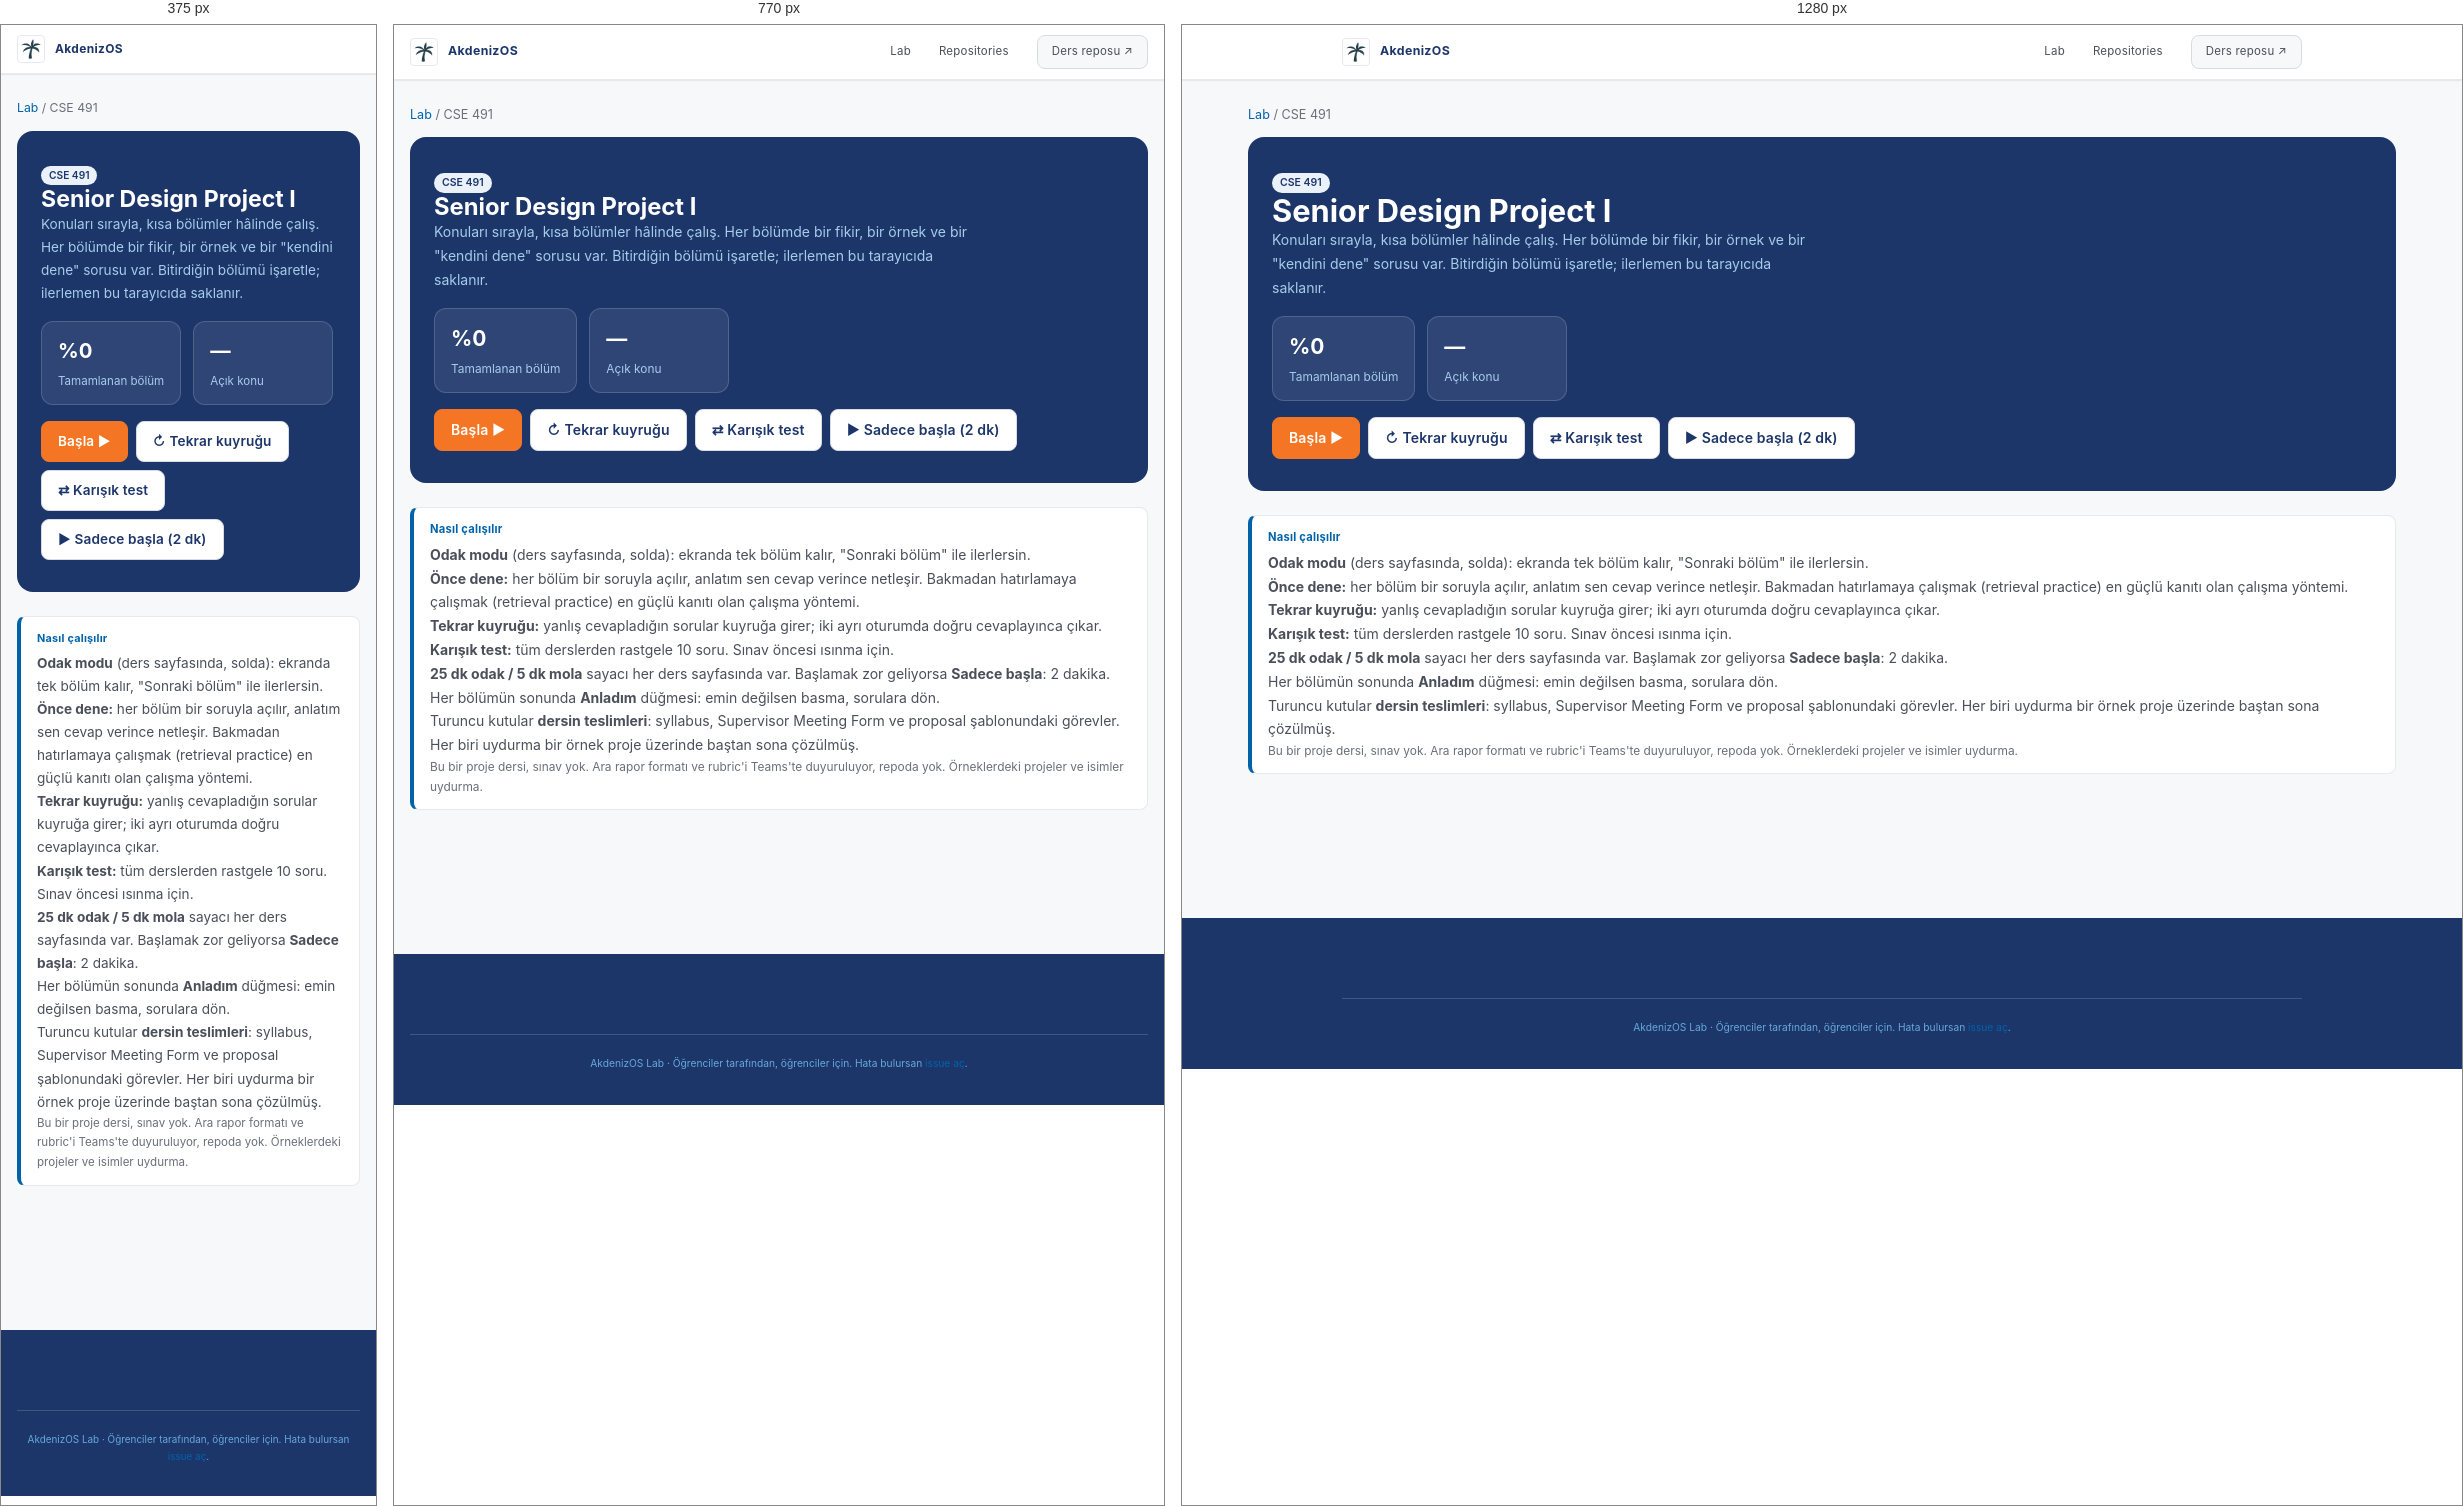
Rendered at 375 px, 770 px and 1280 px, left to right.

<!-- file: index.html -->
<!DOCTYPE html>
<html lang="tr">
<head>
  <meta charset="UTF-8" />
  <meta name="viewport" content="width=device-width, initial-scale=1.0" />
  <meta name="description" content="CSE 491 Senior Design Project I için etkileşimli ders içerikleri: kısa bölümler, animasyonlar, kendini dene soruları ve çıkmış sınav kalıpları." />
  <meta name="theme-color" content="#F7F8FC" />
  <title>CSE 491 Senior Design Project I · AkdenizOS Lab</title>
  <link rel="icon" type="image/x-icon" href="../../favicon.ico" />
  <link rel="preconnect" href="https://fonts.googleapis.com" />
  <link rel="preconnect" href="https://fonts.gstatic.com" crossorigin />
  <link href="https://fonts.googleapis.com/css2?family=Inter+Tight:wght@400;500;600;700;800&family=JetBrains+Mono:wght@400;700&display=swap" rel="stylesheet" />
  <link rel="stylesheet" href="../../assets/css/main.css" />
  <link rel="stylesheet" href="../assets/lab.css?v=14" />
  <script>try{var t=localStorage.getItem("lab:theme");document.documentElement.dataset.theme=t||(matchMedia("(prefers-color-scheme: dark)").matches?"dark":"light")}catch(e){}</script>
</head>
<body>
<div class="page-shell">
  <nav class="navbar" aria-label="Primary navigation">
    <div class="navbar__inner">
      <a href="../../" class="navbar__brand" aria-label="AkdenizOS — home">
        <span class="navbar__logo"><img src="../../akdenizoslogo.png" alt="" width="22" height="22" /></span>
        AkdenizOS
      </a>
      <div class="navbar__links" id="nav-links" role="list">
        <a href="../" role="listitem">Lab</a>
        <a href="../../repos.html" role="listitem">Repositories</a>
        <a class="navbar__cta" href="https://github.com/AkdenizOS/CSE-491-Senior-Design-Project-I" target="_blank" rel="noopener noreferrer" role="listitem">Ders reposu ↗</a>
      </div>
    </div>
  </nav>

  <main class="lab-shell" data-course-page data-course="cse-491">
    <div class="lab-crumbs"><a href="../">Lab</a> / CSE 491</div>

    <section class="course-hero">
      <div>
        <span class="chip">CSE 491</span>
        <h1>Senior Design Project I</h1>
        <p>Konuları sırayla, kısa bölümler hâlinde çalış. Her bölümde bir fikir, bir örnek ve bir "kendini dene" sorusu var. Bitirdiğin bölümü işaretle; ilerlemen bu tarayıcıda saklanır.</p>
      </div>
      <div class="course-hero__stats">
        <div class="stat" data-exam-stat hidden><b data-stat-exam>—</b><span data-exam-label></span></div>
        <div class="stat"><b data-stat-progress>%0</b><span>Tamamlanan bölüm</span></div>
        <div class="stat"><b data-stat-lessons>—</b><span>Açık konu</span></div>
      </div>
      <div class="course-actions">
        <a class="btn btn--accent" data-next-lesson href="process.html">Başla ▶</a>
        <a class="btn" href="practice.html?mode=queue" data-queue-btn>↻ Tekrar kuyruğu</a>
        <a class="btn" href="practice.html?mode=mixed">⇄ Karışık test</a>
        <button class="btn" data-juststart>▶ Sadece başla (2 dk)</button>
      </div>
    </section>

    <div class="box box--rule">
      <span class="box__label">Nasıl çalışılır</span>
      <ul>
        <li><b>Odak modu</b> (ders sayfasında, solda): ekranda tek bölüm kalır, "Sonraki bölüm" ile ilerlersin.</li>
        <li><b>Önce dene:</b> her bölüm bir soruyla açılır, anlatım sen cevap verince netleşir. Bakmadan hatırlamaya çalışmak (retrieval practice) en güçlü kanıtı olan çalışma yöntemi.</li>
        <li><b>Tekrar kuyruğu:</b> yanlış cevapladığın sorular kuyruğa girer; iki ayrı oturumda doğru cevaplayınca çıkar.</li>
        <li><b>Karışık test:</b> tüm derslerden rastgele 10 soru. Sınav öncesi ısınma için.</li>
        <li><b>25 dk odak / 5 dk mola</b> sayacı her ders sayfasında var. Başlamak zor geliyorsa <b>Sadece başla</b>: 2 dakika.</li>
        <li>Her bölümün sonunda <b>Anladım</b> düğmesi: emin değilsen basma, sorulara dön.</li>
        <li>Turuncu kutular <b>dersin teslimleri</b>: syllabus, Supervisor Meeting Form ve proposal şablonundaki görevler. Her biri uydurma bir örnek proje üzerinde baştan sona çözülmüş.</li>
      </ul>
      <p class="src">Bu bir proje dersi, sınav yok. Ara rapor formatı ve rubric'i Teams'te duyuruluyor, repoda yok. Örneklerdeki projeler ve isimler uydurma.</p>
    </div>

    <div data-units></div>
  </main>

  <footer class="site-footer">
    <p class="footer__bottom">AkdenizOS Lab · Öğrenciler tarafından, öğrenciler için. Hata bulursan <a href="https://github.com/AkdenizOS/AkdenizOS.github.io/issues" style="color:var(--fg-link)">issue aç</a>.</p>
  </footer>
</div>
<script src="course.js?v=8"></script>
<script src="../assets/lab.js?v=14"></script>
</body>
</html>


/* @media block from lab.css */
@media (max-width: 640px) { .theme-toggle { margin-left: auto; } }

/* @media block from lab.css */
@media (max-width: 900px) {
  .lesson-grid { grid-template-columns: minmax(0, 1fr); }
  .toc { position: static; max-height: none; border: 1px solid var(--border); border-radius: var(--radius-lg); padding: var(--sp-3); background: var(--bg-elevated); }
  .lesson-head h1 { font-size: 1.6rem; }
  .course-hero h1 { font-size: 1.7rem; }
}

/* @media block from lab.css */
@media (max-width: 900px) {
  .lab-shell .btn { width: auto; }
  .lesson pre, .stepper__stage, .table-wrap { max-width: 100%; }
}

/* @media block from components.css */
@media (max-width: 640px) {
  .repo-year__grid { grid-template-columns: 1fr; }
  .gaps__list      { grid-template-columns: 1fr; }
}

/* @media block from components.css */
@media (max-width: 960px) {
  .hero {
    grid-template-columns: 1fr;
    gap: var(--sp-8);
    padding-block: var(--sp-10) var(--sp-8);
  }

  .showcase-band {
    grid-template-columns: 1fr;
  }
  .showcase-band > div:first-child {
    border-right: none;
    border-bottom: 1px solid var(--border);
  }

  .cta-band { grid-template-columns: 1fr; }
  .cta-band__actions { flex-direction: row; flex-wrap: wrap; }

  .feature-card,
  .feature-card--featured,
  .feature-card--featured + .feature-card { grid-column: span 6; }

  .year-grid   { grid-template-columns: repeat(2, minmax(0, 1fr)); }
  .repo-grid   { grid-template-columns: repeat(2, minmax(0, 1fr)); }
  .trust-strip { grid-template-columns: repeat(2, minmax(0, 1fr)); }
  .nav-cards   { grid-template-columns: 1fr; }
  .nav-cards--quad { grid-template-columns: 1fr; }
  .showcase    { grid-template-columns: repeat(2, minmax(0, 1fr)); }
}

/* @media block from components.css */
@media (max-width: 640px) {
  html { font-size: 85%; }

  /* Flat navbar collapses */
  .navbar__links {
    display: none;
    position: absolute;
    top: 100%;
    left: 0;
    right: 0;
    flex-direction: column;
    gap: 0;
    padding: 8px;
    background: var(--bg-elevated);
    border: 1px solid var(--border);
    box-shadow: var(--shadow-2);
    border-top: none;
    z-index: 60;
  }

  .navbar__links.nav-open { display: flex; }

  .navbar__links a:not(.navbar__cta) {
    padding: 10px 14px;
    border-radius: var(--radius-md);
    color: var(--fg-muted);
    transition: background var(--t-fast);
  }

  .navbar__links a:not(.navbar__cta):hover {
    background: var(--bg-hover);
    color: var(--fg-brand);
    transform: none;
  }

  .navbar__cta { margin-top: 8px; justify-content: center; }

  .nav-toggle { display: flex; }

  .hero { gap: var(--sp-6); padding-block: var(--sp-8); }
  .hero__heading { font-size: clamp(1.6rem, 8vw, 2.1rem); }

  .hero__metrics {
    grid-template-columns: 1fr 1fr;
  }
  .hero__metrics::before { display: none; }

  .metric:last-child {
    grid-column: 1 / -1;
    border-left: 0;
    border-top: 1px solid var(--border);
  }
  .metric--primary   .metric__value { font-size: 1.45rem; }
  .metric--secondary .metric__value { font-size: 1.05rem; }
  .metric--tertiary  .metric__value { font-size: 1.25rem; }

  .feature-grid { grid-template-columns: 1fr; }
  .year-grid    { grid-template-columns: 1fr; }
  .steps        { grid-template-columns: 1fr; }
  .showcase     { grid-template-columns: 1fr; }
  .repo-grid    { grid-template-columns: 1fr; }
  .trust-strip  { grid-template-columns: repeat(2, minmax(0, 1fr)); }
  .visual-cards { grid-template-columns: 1fr; }

  .feature-card,
  .feature-card--featured,
  .feature-card--featured + .feature-card { grid-column: auto; }

  .showcase-band,
  .cta-band { padding: var(--sp-5); }

  .maintainer { flex-direction: column; align-items: flex-start; }

  .activity__row { flex-wrap: wrap; gap: 6px 12px; }
  .activity__when { width: 100%; }

  .btn { width: 100%; }
  .hero__actions { flex-direction: column; }

  .footer-inner  { flex-direction: column; gap: var(--sp-8); }
  .footer__links { flex-direction: column; gap: var(--sp-6); }
}

/* @media block from components.css */
@media (max-width: 400px) {
  .hero__metrics { grid-template-columns: 1fr; }
  .trust-strip   { grid-template-columns: 1fr; }

  .metric + .metric {
    border-left: 0;
    border-top: 1px solid var(--border);
  }
}

/* @media block from search.css */
@media (max-width: 640px) {
  .search-box__kbd          { display: none; }
  .search-result__year      { display: none; }
  .search-dropdown__hint    { display: none; }
}